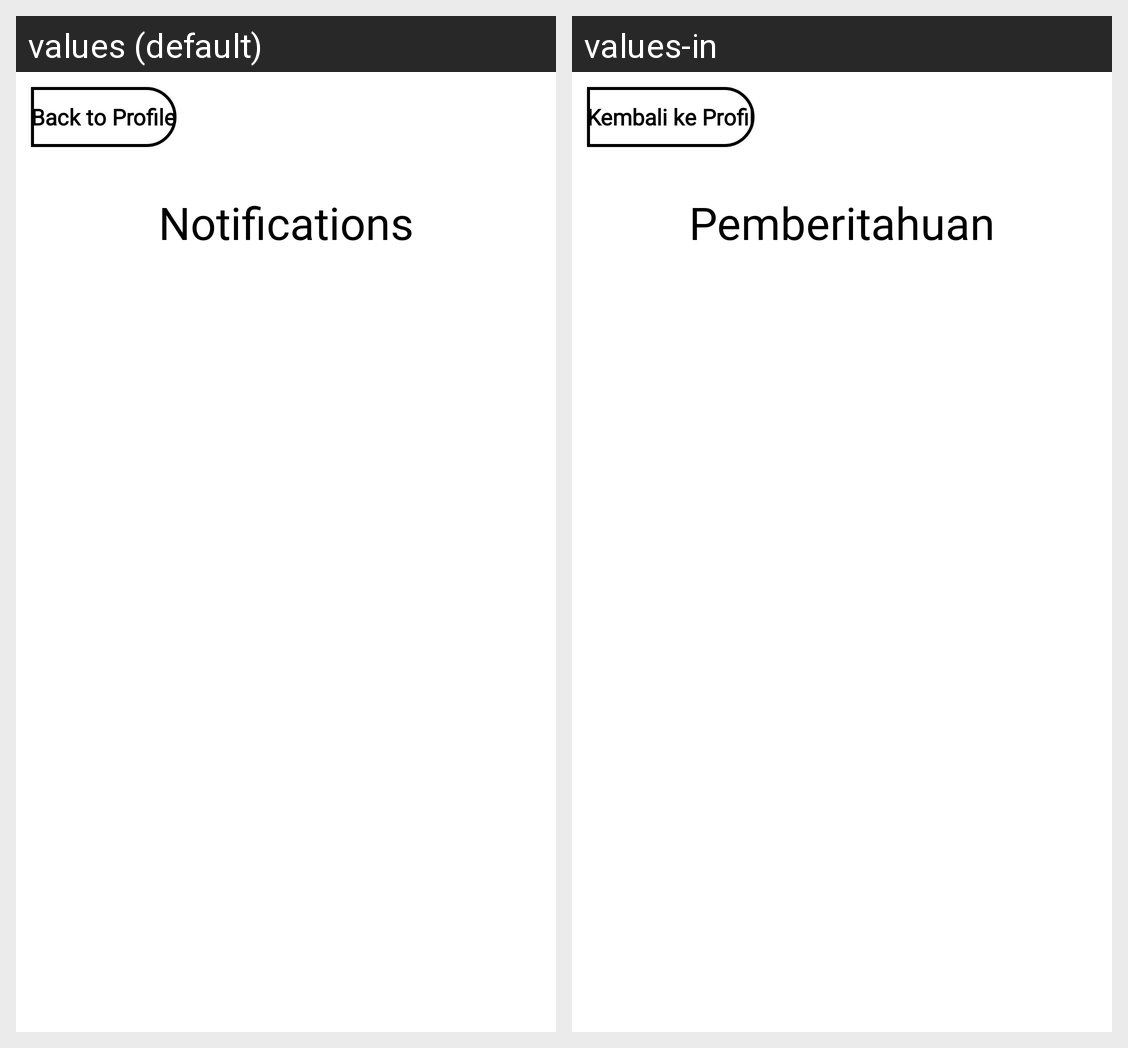

This grid shows one Android layout under two languages. Give, for every string resource on the screen, its name, the default text and each shown locale's text.
Android screen res/layout/activity_notification.xml rendered under 2 locales, left to right: values (default), values-in. Device: Nexus 5 (rendered at 1080×1920; each locale shown at half size, 540×960, under a caption strip naming it); theme Theme.BeePark.
Strings drawn on this screen, with the default value and each locale's value (text and hints the layout hard-codes, and strings that could not be matched under every locale, appear in the picture but are not listed):

back_to_profile
  values: Back to Profile
  values-in: Kembali ke Profil

notifications
  values: Notifications
  values-in: Pemberitahuan
